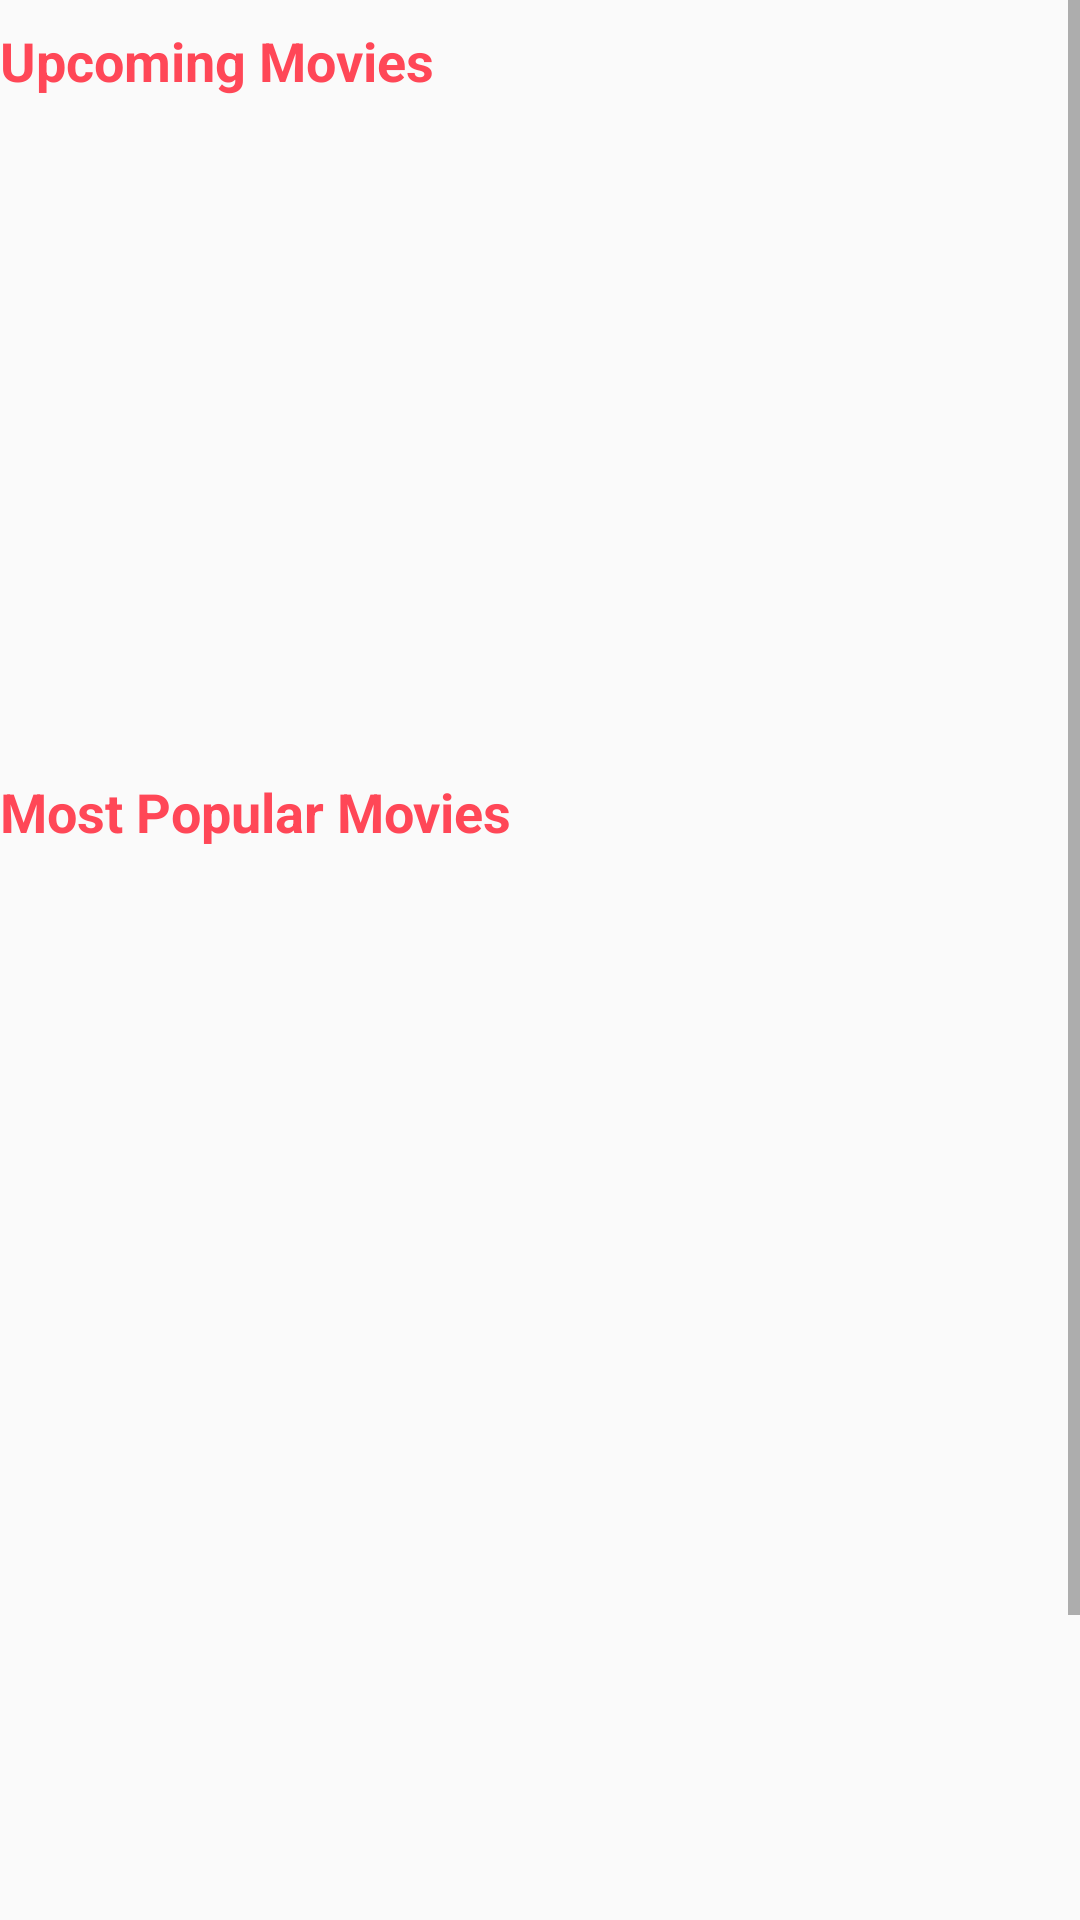

Produce the Android XML layout that renders to this screen, including the resource entries it uses.
<!-- AndroidManifest.xml: application theme AppTheme -->
<!-- res/layout/fragment_movie.xml -->
<?xml version="1.0" encoding="utf-8"?>
<ScrollView xmlns:android="http://schemas.android.com/apk/res/android"
    xmlns:tools="http://schemas.android.com/tools"
    android:layout_width="match_parent"
    android:layout_height="match_parent"
    android:orientation="vertical"
    tools:context=".fragments.MovieFragment">
    
    <LinearLayout
        android:layout_width="match_parent"
        android:layout_height="wrap_content"
        android:orientation="vertical">
        <TextView
            android:layout_width="match_parent"
            android:layout_height="wrap_content"
            android:text="@string/upcoming_movies"
            android:textSize="18sp"
            android:textStyle="bold"
            android:textColor="@color/colorAccent"
            android:layout_marginLeft="@dimen/activity_horizontal_margin"
            android:layout_marginTop="8dp"
            android:layout_marginRight="@dimen/activity_horizontal_margin"
            android:layout_marginBottom="8dp"/>
        <ProgressBar
            android:id="@+id/progressbar_up"
            style="@style/Base.Widget.AppCompat.ProgressBar"
            android:layout_width="match_parent"
            android:visibility="gone"
            android:layout_height="wrap_content" />
        <android.support.v7.widget.RecyclerView
            android:id="@+id/rv_movie_up"
            android:layout_width="match_parent"
            android:layout_height="210dp"
            android:paddingStart="@dimen/activity_horizontal_margin"
            android:clipToPadding="false"
            android:orientation="horizontal"
            tools:listitem="@layout/item_movie_upcoming"/>
        <TextView
            android:layout_width="match_parent"
            android:layout_height="wrap_content"
            android:text="@string/most_popular_movies"
            android:textSize="18sp"
            android:textStyle="bold"
            android:textColor="@color/colorAccent"
            android:layout_marginLeft="@dimen/activity_horizontal_margin"
            android:layout_marginTop="8dp"
            android:layout_marginRight="@dimen/activity_horizontal_margin"
            android:layout_marginBottom="8dp"/>
        <ProgressBar
            android:id="@+id/progressbar"
            style="@style/Base.Widget.AppCompat.ProgressBar"
            android:layout_width="match_parent"
            android:visibility="gone"
            android:layout_height="wrap_content" />
        <android.support.v7.widget.RecyclerView
            android:id="@+id/rv_movie"
            android:layout_width="match_parent"
            android:layout_height="470dp"
            android:orientation="vertical"
            tools:listitem="@layout/item_movie"/>
    </LinearLayout>

</ScrollView>
<!-- res/layout/item_movie_upcoming.xml (included above) -->
<?xml version="1.0" encoding="utf-8"?>
<android.support.v7.widget.CardView
    xmlns:android="http://schemas.android.com/apk/res/android"
    android:layout_width="120dp"
    android:layout_height="200dp"
    android:layout_marginEnd="8dp">
    <LinearLayout
        android:layout_width="match_parent"
        android:layout_height="match_parent"
        android:orientation="vertical">
        <ImageView
            android:id="@+id/imageUpView"
            android:layout_width="match_parent"
            android:layout_height="180dp"
            android:background="@drawable/img_bg_card"
            android:contentDescription="@string/desc" />

        <TextView
            android:layout_width="match_parent"
            android:layout_height="wrap_content"
            android:id="@+id/tv_item_up"
            android:textSize="13sp"
            android:ellipsize="end"
            android:maxLines="1"
            android:textAlignment="center"
            android:layout_marginLeft="8dp"
            android:layout_marginRight="8dp"
            android:text="@string/movie_name" />
    </LinearLayout>

</android.support.v7.widget.CardView>
<!-- res/layout/item_movie.xml (included above) -->
<?xml version="1.0" encoding="utf-8"?>
<android.support.v7.widget.CardView xmlns:android="http://schemas.android.com/apk/res/android"
    xmlns:card_view="http://schemas.android.com/apk/res-auto"
    android:layout_gravity="center"
    android:layout_width="match_parent"
    android:layout_height="wrap_content"
    android:layout_marginTop="4dp"
    android:layout_marginBottom="4dp"
    android:layout_marginLeft="8dp"
    android:layout_marginRight="8dp"
    card_view:cardCornerRadius="8dp">

    <RelativeLayout
        android:layout_width="match_parent"
        android:layout_height="150dp"
        android:padding="8dp">

        <com.jcminarro.roundkornerlayout.RoundKornerRelativeLayout
            android:layout_width="100dp"
            android:layout_height="match_parent"
            android:id="@+id/roundkorner"
            card_view:corner_radius="8dp">
            <ImageView
                android:layout_width="match_parent"
                android:layout_height="match_parent"
                android:id="@+id/img_item_photo"
                android:scaleType="fitXY"
                android:contentDescription="@string/poster_image"
                android:background="@drawable/img_bg_card"/>
        </com.jcminarro.roundkornerlayout.RoundKornerRelativeLayout>
        <TextView
            android:layout_toEndOf="@id/roundkorner"
            android:id="@+id/tv_item_name"
            android:layout_width="match_parent"
            android:layout_height="wrap_content"
            android:textSize="18sp"
            android:textStyle="bold"
            android:text="@string/movie_name"
            android:layout_marginBottom="4dp"
            android:layout_marginRight="@dimen/activity_horizontal_margin"
            android:layout_marginLeft="@dimen/activity_horizontal_margin"
            android:ellipsize="end"
            android:maxLines="1"/>
        <TextView
            android:layout_below="@id/tv_item_name"
            android:layout_toEndOf="@id/roundkorner"
            android:id="@+id/tv_item_release"
            android:layout_width="match_parent"
            android:layout_height="wrap_content"
            android:text="@string/release"
            android:drawableStart="@drawable/ic_date_range_black_24dp"
            android:layout_marginBottom="4dp"
            android:layout_marginRight="@dimen/activity_vertical_margin"
            android:layout_marginLeft="@dimen/activity_vertical_margin"/>

        <TextView
            android:id="@+id/tv_description"
            android:layout_toEndOf="@id/roundkorner"
            android:layout_width="match_parent"
            android:layout_height="wrap_content"
            android:layout_below="@+id/tv_item_release"
            android:layout_marginRight="@dimen/activity_horizontal_margin"
            android:layout_marginLeft="@dimen/activity_horizontal_margin"
            android:layout_marginBottom="4dp"
            android:text="@string/description"
            android:ellipsize="end"
            android:maxLines="3"/>

    </RelativeLayout>

</android.support.v7.widget.CardView>
<!-- resources referenced by this layout -->
<resources>
  <color name="colorAccent">#ff4757</color>
  <!-- drawable ic_date_range_black_24dp (drawable) -->
  <vector xmlns:android="http://schemas.android.com/apk/res/android"
          android:width="16dp"
          android:height="16dp"
          android:viewportWidth="24.0"
          android:viewportHeight="24.0">
      <path
          android:fillColor="#FF000000"
          android:pathData="M9,11L7,11v2h2v-2zM13,11h-2v2h2v-2zM17,11h-2v2h2v-2zM19,4h-1L18,2h-2v2L8,4L8,2L6,2v2L5,4c-1.11,0 -1.99,0.9 -1.99,2L3,20c0,1.1 0.89,2 2,2h14c1.1,0 2,-0.9 2,-2L21,6c0,-1.1 -0.9,-2 -2,-2zM19,20L5,20L5,9h14v11z"/>
  </vector>
  <!-- drawable img_bg_card: png bitmap (drawable, 8912 bytes) -->
  <string name="desc">This is image</string>
  <string name="description">This is description</string>
  <string name="most_popular_movies">Most Popular Movies</string>
  <string name="movie_name">Movie Name</string>
  <string name="poster_image">This is poster image</string>
  <string name="release">Release</string>
  <string name="upcoming_movies">Upcoming Movies</string>
  <style name="AppTheme" parent="Theme.AppCompat.Light.NoActionBar">
          
          <item name="colorPrimary">@color/colorPrimary</item>
          <item name="colorPrimaryDark">@color/colorPrimaryDark</item>
          <item name="colorAccent">@color/colorAccent</item>
      </style>
  <color name="colorPrimary">#f1f2f6</color>
  <color name="colorPrimaryDark">#2f3542</color>
</resources>
